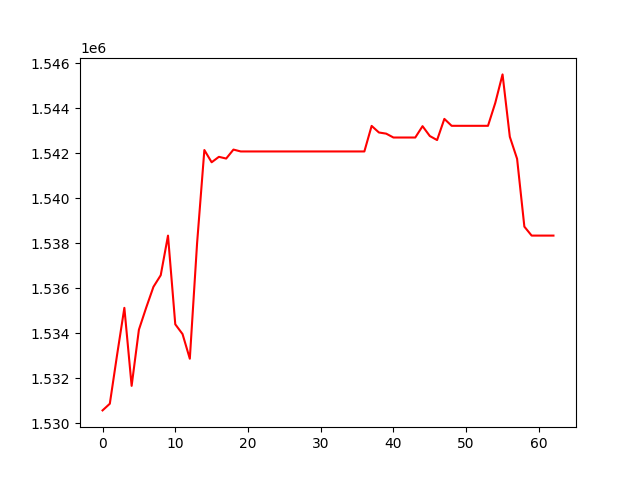

Values plotted in this chart, from the file beside it:
, 0
0, 1530563
1, 1530860
2, 1533034
3, 1535124
4, 1531654
5, 1534153
6, 1535132
7, 1536059
8, 1536575
9, 1538336
10, 1534392
11, 1533958
12, 1532860
13, 1538002
14, 1542143
15, 1541598
16, 1541840
17, 1541764
18, 1542162
19, 1542079
20, 1542079
21, 1542079
22, 1542079
23, 1542079
24, 1542079
25, 1542079
26, 1542079
27, 1542079
28, 1542079
29, 1542079
30, 1542079
31, 1542079
32, 1542079
33, 1542079
34, 1542079
35, 1542079
36, 1542079
37, 1543216
38, 1542923
39, 1542871
40, 1542699
41, 1542699
42, 1542699
43, 1542699
44, 1543203
45, 1542765
46, 1542586
47, 1543528
48, 1543220
49, 1543220
50, 1543220
51, 1543220
52, 1543220
53, 1543220
54, 1544238
55, 1545506
56, 1542732
57, 1541752
58, 1538735
59, 1538337
... 3 more rows
